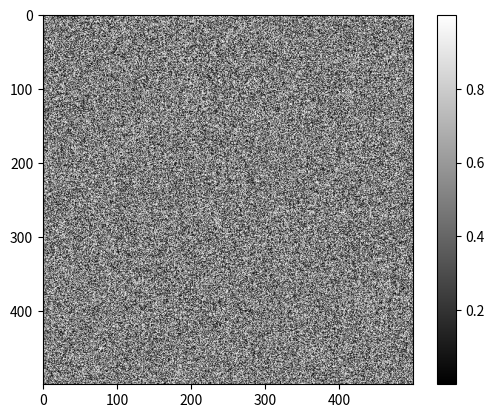

Python code for this plot:
import numpy as np
from matplotlib import pyplot as plt

random_image = np.random.random([500,500])

plt.imshow(random_image, cmap='gray')
plt.colorbar()
plt.show()